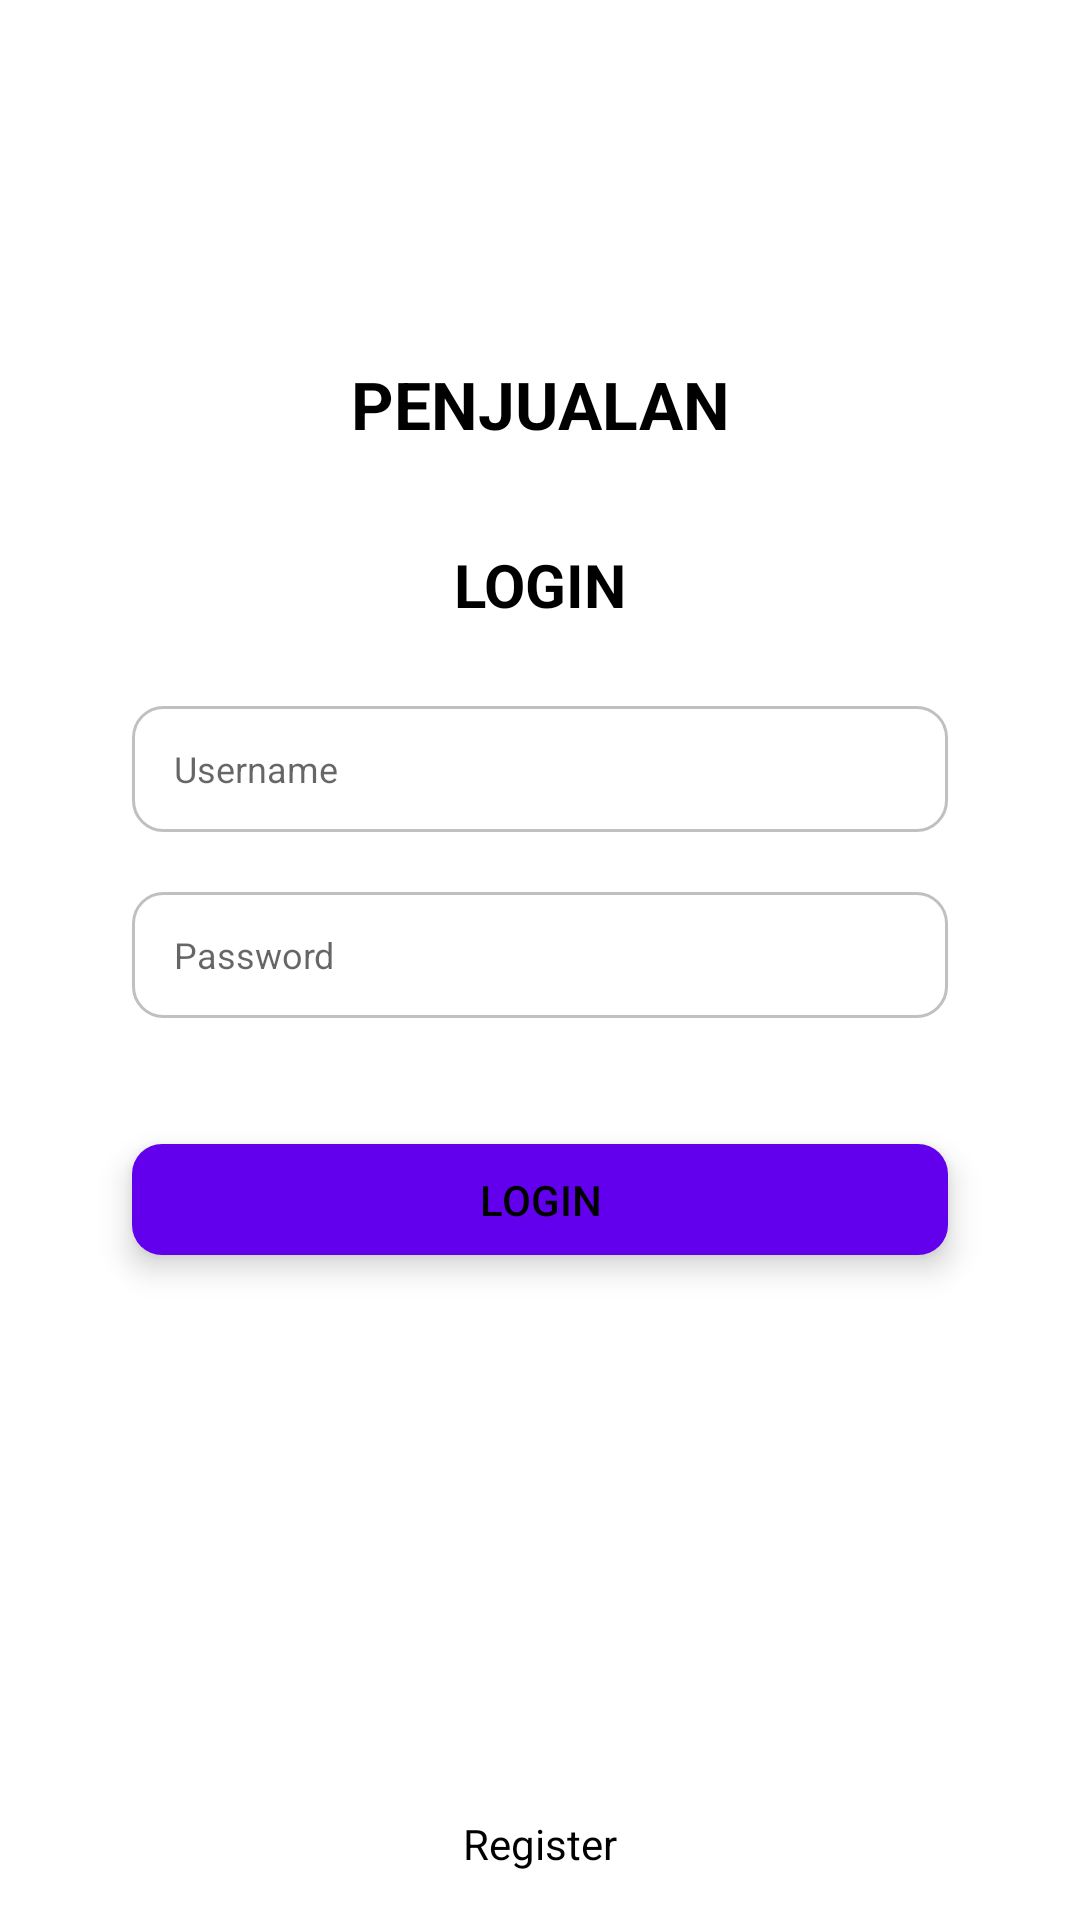

This screen was rendered from an Android layout file. Write that file and the resources it references.
<!-- AndroidManifest.xml: application theme Theme.Penjualan -->
<!-- res/layout/activity_login.xml -->
<?xml version="1.0" encoding="utf-8"?>
<androidx.constraintlayout.widget.ConstraintLayout xmlns:android="http://schemas.android.com/apk/res/android"
    xmlns:app="http://schemas.android.com/apk/res-auto"
    xmlns:tools="http://schemas.android.com/tools"
    android:layout_width="match_parent"
    android:layout_height="match_parent"
    tools:context=".main.LoginActivity">

    <ImageView
        android:id="@+id/imgLogo"
        android:layout_width="0dp"
        android:layout_height="0dp"
        android:layout_marginLeft="148dp"
        android:layout_marginRight="148dp"
        android:contentDescription="@string/logo"
        android:src="@drawable/ic_cart"
        app:tint="@color/white_10"
        android:layout_marginTop="48dp"
        app:layout_constraintDimensionRatio="1:1"
        app:layout_constraintLeft_toLeftOf="parent"
        app:layout_constraintRight_toRightOf="parent"
        app:layout_constraintTop_toTopOf="parent" />

    <TextView
        android:id="@+id/appName"
        android:layout_width="wrap_content"
        android:layout_height="wrap_content"
        android:text="@string/app_name"
        android:textAllCaps="true"
        android:textSize="22sp"
        android:layout_marginTop="8dp"
        android:textStyle="bold"
        app:layout_constraintEnd_toEndOf="parent"
        app:layout_constraintStart_toStartOf="parent"
        app:layout_constraintTop_toBottomOf="@+id/imgLogo"/>

    <TextView
        android:id="@+id/loginText"
        android:layout_width="wrap_content"
        android:layout_height="wrap_content"
        android:text="@string/login"
        android:textAllCaps="true"
        android:textSize="20sp"
        android:layout_marginTop="32dp"
        android:textStyle="bold"
        app:layout_constraintEnd_toEndOf="parent"
        app:layout_constraintStart_toStartOf="parent"
        app:layout_constraintTop_toBottomOf="@+id/appName"/>

    <EditText
        android:id="@+id/username"
        android:layout_width="match_parent"
        android:layout_height="42dp"
        android:hint="@string/username"
        android:paddingLeft="14dp"
        android:paddingRight="14dp"
        android:textSize="12sp"
        android:layout_marginLeft="44dp"
        android:layout_marginTop="27dp"
        android:layout_marginRight="44dp"
        android:background="@drawable/background_edit_text_login"
        app:layout_constraintTop_toBottomOf="@+id/loginText"
        app:layout_constraintStart_toStartOf="parent"
        app:layout_constraintEnd_toEndOf="parent"
        />

    <EditText
        android:id="@+id/password"
        android:layout_width="match_parent"
        android:layout_height="42dp"
        android:background="@drawable/background_edit_text_login"
        android:hint="@string/password"
        android:inputType="textPassword"
        android:paddingLeft="14dp"
        android:paddingRight="14dp"
        android:textSize="12sp"
        android:layout_marginLeft="44dp"
        android:layout_marginTop="20dp"
        android:layout_marginRight="44dp"
        app:layout_constraintTop_toBottomOf="@+id/username"
        app:layout_constraintStart_toStartOf="parent"
        app:layout_constraintEnd_toEndOf="parent"
        />

    <ImageView
        android:id="@+id/btnEye"
        android:layout_width="24dp"
        android:layout_height="24dp"
        android:layout_marginEnd="8dp"
        android:alpha="0.5"
        android:src="@drawable/ic_eye"
        app:layout_constraintBottom_toBottomOf="@+id/password"
        app:layout_constraintEnd_toEndOf="@+id/password"
        app:layout_constraintTop_toTopOf="@id/password"
        tools:ignore="RtlHardcoded" />

    <Button
        android:id="@+id/btnLogin"
        android:text="@string/login"
        android:layout_width="0dp"
        android:layout_height="37dp"
        android:layout_marginLeft="44dp"
        android:layout_marginTop="42dp"
        android:layout_marginRight="44dp"
        android:background="@drawable/button_login"
        android:clickable="true"
        android:elevation="8dp"
        android:focusable="true"
        android:translationZ="4dp"
        app:layout_constraintTop_toBottomOf="@+id/password"
        app:layout_constraintStart_toStartOf="parent"
        app:layout_constraintEnd_toEndOf="parent"/>

    <TextView
        android:id="@+id/btnSignUp"
        android:layout_width="match_parent"
        android:layout_height="wrap_content"
        android:text="@string/sign_up"
        android:layout_margin="16dp"
        android:gravity="center"
        app:layout_constraintBottom_toBottomOf="parent"
        app:layout_constraintTop_toBottomOf="@+id/btnLogin"
        app:layout_constraintVertical_bias="1.0" />

</androidx.constraintlayout.widget.ConstraintLayout>
<!-- resources referenced by this layout -->
<resources>
  <color name="white_10">#C0C0C0</color>
  <!-- drawable background_edit_text_login (drawable) -->
  <?xml version="1.0" encoding="utf-8"?>
  <selector xmlns:android="http://schemas.android.com/apk/res/android">
      <item android:state_active="true">
          <shape
              android:shape="rectangle">
              <stroke android:color="?attr/colorPrimary" android:width="1dp"/>
              <corners android:radius="10dp"/>
          </shape>
      </item>
      <item android:state_focused="true">
          <shape
              android:shape="rectangle">
              <stroke android:color="?attr/colorPrimary" android:width="1dp"/>
              <corners android:radius="10dp"/>
          </shape>
      </item>
      <item >
          <shape
              android:shape="rectangle">
              <stroke android:color="@color/white_10" android:width="1dp"/>
              <corners android:radius="10dp"/>
          </shape>
      </item>
  </selector>
  <!-- drawable button_login (drawable) -->
  <?xml version="1.0" encoding="utf-8"?>
  <shape xmlns:android="http://schemas.android.com/apk/res/android"
      android:shape="rectangle">
      <solid android:color="?attr/colorPrimary"/>
      <corners android:radius="10dp"/>
      <size android:width="100dp" android:height="30dp"/>
  </shape>
  <string name="app_name">Penjualan</string>
  <string name="login">Login</string>
  <string name="logo">Logo</string>
  <string name="password">Password</string>
  <string name="sign_up">Register</string>
  <string name="username">Username</string>
  <style name="Theme.Penjualan" parent="Theme.MaterialComponents.DayNight.DarkActionBar">
          
          <item name="colorPrimary">@color/purple_500</item>
          <item name="colorPrimaryVariant">@color/purple_700</item>
          <item name="colorOnPrimary">@color/white</item>
          
          <item name="colorSecondary">@color/teal_200</item>
          <item name="colorSecondaryVariant">@color/teal_700</item>
          <item name="colorOnSecondary">@color/black</item>
          
          <item name="android:statusBarColor">?attr/colorPrimaryVariant</item>
          
          <item name="android:textColor">@color/black</item>
      </style>
  <color name="purple_500">#FF6200EE</color>
  <color name="purple_700">#FF3700B3</color>
  <color name="white">#FFFFFFFF</color>
  <color name="teal_200">#FF03DAC5</color>
  <color name="teal_700">#FF018786</color>
  <color name="black">#FF000000</color>
</resources>
